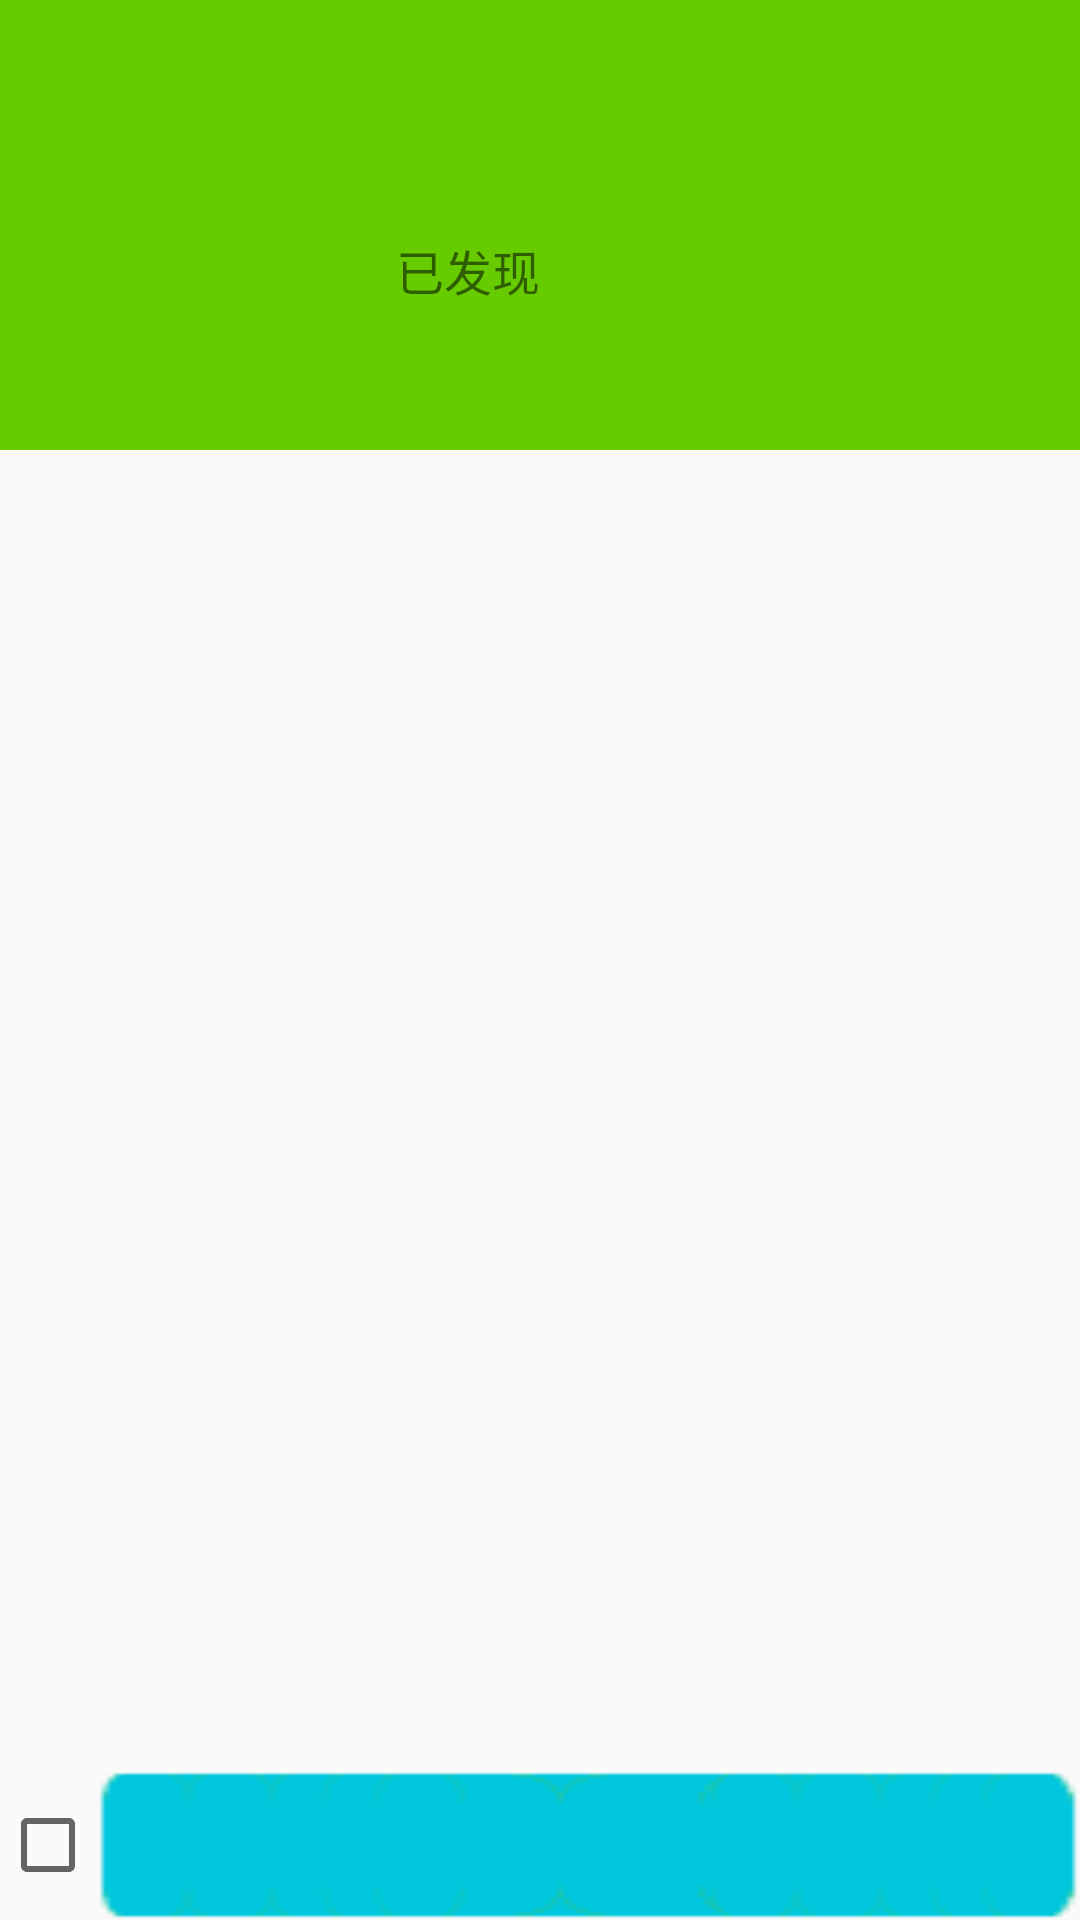

Write the Android layout XML for this screen, with the resource values it uses.
<!-- AndroidManifest.xml: application theme AppTheme -->
<!-- res/layout/activity_clear_garbage.xml -->
<?xml version="1.0" encoding="utf-8"?>
<RelativeLayout xmlns:android="http://schemas.android.com/apk/res/android"
    android:layout_width="match_parent"
    android:layout_height="match_parent">

    <RelativeLayout
        android:layout_width="match_parent"
        android:layout_height="@dimen/clear_garbage_rela_height"
        android:layout_alignParentTop="true"
        android:background="@color/colorLightGreen">

        <TextView
            android:id="@+id/garbage_txt"
            android:layout_width="wrap_content"
            android:layout_height="wrap_content"
            android:layout_centerInParent="true"
            android:textSize="@dimen/clear_garbage_txt_size1" />

        <TextView
            android:layout_width="wrap_content"
            android:layout_height="wrap_content"
            android:layout_alignBottom="@id/garbage_txt"
            android:layout_toLeftOf="@id/garbage_txt"
            android:text="@string/have_find_out"
            android:textSize="@dimen/clear_garbage_txt_size2" />
    </RelativeLayout>

    <LinearLayout
        android:layout_width="match_parent"
        android:layout_height="@dimen/custom_layout_style_bottom_marquee_height"
        android:orientation="horizontal"
        android:layout_alignParentBottom="true">

        <CheckBox
            android:id="@+id/checkBox2"
            android:layout_width="wrap_content"
            android:layout_height="match_parent" />

        <TextView
            android:id="@+id/textView"
            android:layout_width="wrap_content"
            android:layout_height="match_parent"
            android:layout_weight="1"
            android:background="@drawable/notification_information_progress_blue_long"
            android:gravity="center"
            android:textSize="@dimen/custom_layout_style_bottom_marquee_txt_size"/>
    </LinearLayout>
</RelativeLayout>
<!-- resources referenced by this layout -->
<resources>
  <color name="colorLightGreen">#66cc00</color>
  <dimen name="clear_garbage_rela_height">150dp</dimen>
  <dimen name="clear_garbage_txt_size1">40sp</dimen>
  <dimen name="clear_garbage_txt_size2">16sp</dimen>
  <dimen name="custom_layout_style_bottom_marquee_height">50dp</dimen>
  <dimen name="custom_layout_style_bottom_marquee_txt_size">16sp</dimen>
  <string name="have_find_out">已发现</string>
  <style name="AppTheme" parent="Theme.AppCompat.Light.DarkActionBar">
          
          <item name="colorPrimary">@color/colorPrimary</item>
          <item name="colorPrimaryDark">@color/colorPrimaryDark</item>
          <item name="colorAccent">@color/colorAccent</item>
      </style>
  <color name="colorPrimary">#fd7d09</color>
  <color name="colorPrimaryDark">#fd6d09</color>
  <color name="colorAccent">#FF4081</color>
</resources>
